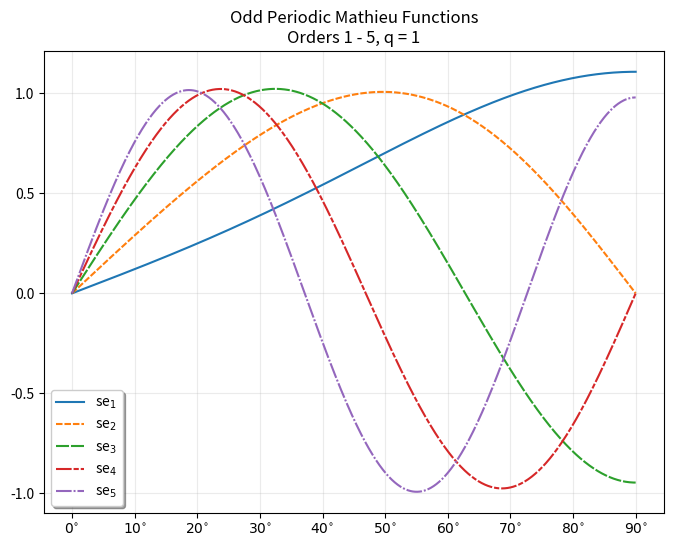

The matplotlib source for this figure:
# Generate Figure 20.3 or 20.5 of Abramowitz and Stegun.

import numpy as np
from scipy.special import mathieu_sem
import matplotlib.pyplot as plt


x = np.linspace(0, 90, 1000)

# Figure 20.3: q = 1
# Figure 20.5: q = 10
q = 1
ce1, dce1 = mathieu_sem(1, q, x)
ce2, dce2 = mathieu_sem(2, q, x)
ce3, dce3 = mathieu_sem(3, q, x)
ce4, dce4 = mathieu_sem(4, q, x)
ce5, dce5 = mathieu_sem(5, q, x)

dash_scale = 1.25
dashes2 = (dash_scale*np.array([2.5, 0.75])).tolist()
dashes3 = (dash_scale*np.array([5, 0.75])).tolist()
dashes4 = (dash_scale*np.array([6, 0.75, 2.0, 0.75])).tolist()
dashes5 = (dash_scale*np.array([6, 0.75, 0.75, 0.75])).tolist()
lw = 1.5
plt.figure(figsize=(8, 6))
plt.plot(x, ce1, label=r'se$_1$', lw=lw)
plt.plot(x, ce2, label=r'se$_2$', lw=lw,
         dashes=dashes2)
plt.plot(x, ce3, label=r'se$_3$', lw=lw,
         dashes=dashes3)
plt.plot(x, ce4, label=r'se$_4$', lw=lw,
         dashes=dashes4)
plt.plot(x, ce5, label=r'se$_5$', lw=lw,
         dashes=dashes5)

plt.legend(framealpha=1, shadow=True)

xticks = range(0, 100, 10)
xaxis = plt.gca().xaxis
xaxis.set_ticks(xticks)
labels = ["$" + str(n) + r"^{\circ}$" for n in xticks]
xaxis.set_ticklabels(labels)

plt.grid(alpha=0.25)
plt.title("Odd Periodic Mathieu Functions\nOrders 1 - 5, q = %d" % q)

plt.show()
